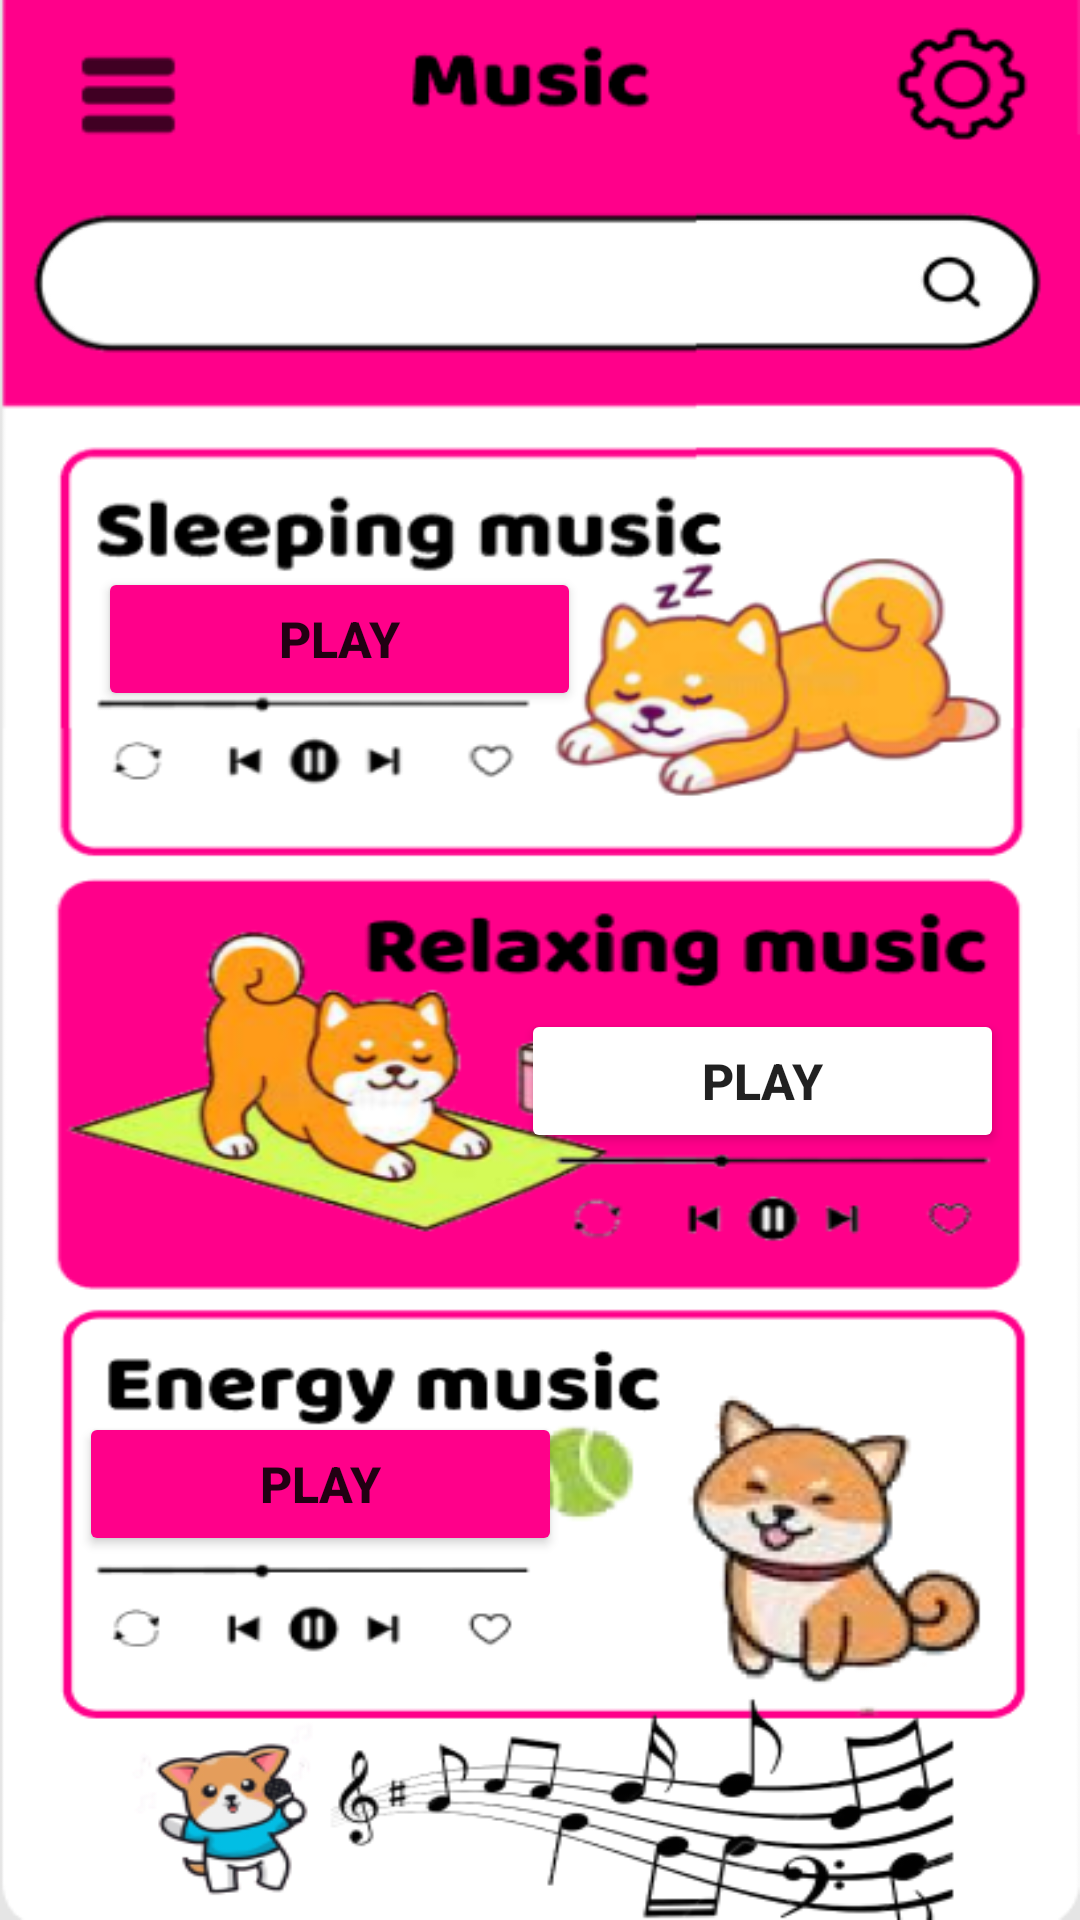

Produce the Android XML layout that renders to this screen, including the resource entries it uses.
<!-- AndroidManifest.xml: application theme Theme.PawsomeCare -->
<!-- res/layout/activity_music.xml -->
<?xml version="1.0" encoding="utf-8"?>
<android.support.constraint.ConstraintLayout xmlns:android="http://schemas.android.com/apk/res/android"
    xmlns:app="http://schemas.android.com/apk/res-auto"
    xmlns:tools="http://schemas.android.com/tools"
    android:layout_width="match_parent"
    android:layout_height="match_parent"
    android:background="@drawable/page_music2"
    tools:context=".Music">

    <Button
        android:id="@+id/B1"
        android:layout_width="161dp"
        android:layout_height="48dp"
        android:backgroundTint="@color/B9"
        android:text="Play"
        android:textSize="50px"
        android:textStyle="bold"
        app:layout_constraintBottom_toBottomOf="parent"
        app:layout_constraintEnd_toEndOf="parent"
        app:layout_constraintHorizontal_bias="0.164"
        app:layout_constraintStart_toStartOf="parent"
        app:layout_constraintTop_toTopOf="parent"
        app:layout_constraintVertical_bias="0.319" />

    <Button
        android:id="@+id/B2"
        android:layout_width="161dp"
        android:layout_height="48dp"
        android:backgroundTint="@color/white"
        android:text="Play"
        android:textSize="50px"
        android:textStyle="bold"
        app:layout_constraintBottom_toBottomOf="parent"
        app:layout_constraintEnd_toEndOf="parent"
        app:layout_constraintHorizontal_bias="0.872"
        app:layout_constraintStart_toStartOf="parent"
        app:layout_constraintTop_toTopOf="parent"
        app:layout_constraintVertical_bias="0.568" />

    <Button
        android:id="@+id/B3"
        android:layout_width="161dp"
        android:layout_height="48dp"
        android:backgroundTint="@color/B9"
        android:text="Play"
        android:textSize="50px"
        android:textStyle="bold"
        app:layout_constraintBottom_toBottomOf="parent"
        app:layout_constraintEnd_toEndOf="parent"
        app:layout_constraintHorizontal_bias="0.132"
        app:layout_constraintStart_toStartOf="parent"
        app:layout_constraintTop_toTopOf="parent"
        app:layout_constraintVertical_bias="0.795" />

    <ImageView
        android:id="@+id/mp"
        android:layout_width="57dp"
        android:layout_height="62dp"
        app:layout_constraintBottom_toBottomOf="parent"
        app:layout_constraintEnd_toEndOf="parent"
        app:layout_constraintHorizontal_bias="0.045"
        app:layout_constraintStart_toStartOf="parent"
        app:layout_constraintTop_toTopOf="parent"
        app:layout_constraintVertical_bias="0.004"
        app:srcCompat="@drawable/trans" />

    <ImageView
        android:id="@+id/sp"
        android:layout_width="57dp"
        android:layout_height="62dp"
        app:layout_constraintBottom_toBottomOf="parent"
        app:layout_constraintEnd_toEndOf="parent"
        app:layout_constraintHorizontal_bias="0.954"
        app:layout_constraintStart_toStartOf="parent"
        app:layout_constraintTop_toTopOf="parent"
        app:layout_constraintVertical_bias="0.004"
        app:srcCompat="@drawable/trans" />
</android.support.constraint.ConstraintLayout>
<!-- resources referenced by this layout -->
<resources>
  <color name="B9">#FF008A</color>
  <color name="white">#FFFFFFFF</color>
  <!-- drawable page_music2: png bitmap (drawable, 145396 bytes) -->
  <style name="Theme.PawsomeCare" parent="Theme.AppCompat.Light.DarkActionBar">
          
          <item name="colorPrimary">@color/purple_500</item>
          <item name="colorPrimaryDark">@color/purple_700</item>
          <item name="colorAccent">@color/teal_200</item>
          
      </style>
  <color name="purple_500">#FF6200EE</color>
  <color name="purple_700">#FF3700B3</color>
  <color name="teal_200">#FF03DAC5</color>
</resources>
